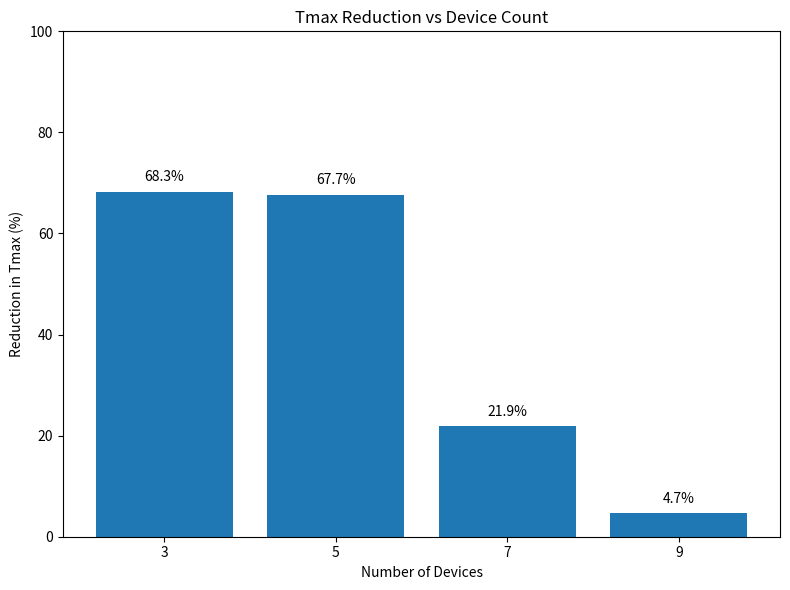

Generate this figure with matplotlib:
import matplotlib.pyplot as plt
import csv
import os


TOTAL_CHANNELS = 768
CHANNEL_UNIT = 64
MAX_ITER = 1000
CONVERGENCE_THRESHOLD = 1.0
CHANNEL_MEMORY_MB = 1.0
GAMMA_FLOPS_PER_CHANNEL = 1e6
ALPHA_FWD = 0.609
ALPHA_BWD = 0.409
S = 1e6

class Device:
    def __init__(self, name, flops, memory_mb, bandwidth_mb_per_s, latency_ms):
        self.name = name
        self.flops = flops
        self.memory_mb = memory_mb
        self.bandwidth = bandwidth_mb_per_s
        self.latency = latency_ms
        self.local_channels = 0
        self.remote_channels = 0
        self.execution_time = 0.0

    @property
    def total_channels(self):
        return self.local_channels + self.remote_channels

def create_devices_with_count(num):
    presets = [
        ("A", 2.0e6, 256, 100, 10),
        ("B", 5.0e6, 128, 150, 10),
        ("C", 1.5e6, 512, 80, 10),
        ("D", 6.0e6, 192, 250, 10),
        ("E", 4.5e6, 384, 120, 10),
        ("F", 3.5e6, 320, 90, 10),
        ("G", 2.5e6, 400, 85, 10),
        ("H", 7.0e6, 256, 200, 10),
        ("I", 6.5e6, 300, 170, 10),
    ]
    return [Device(f"Device{name}", fl, mem, bw, lat) for name, fl, mem, bw, lat in presets[:num]]

def compute_execution_time(device):
    device.execution_time = device.total_channels * GAMMA_FLOPS_PER_CHANNEL / device.flops
    return device.execution_time

def compute_comm_time(src, dst, channels):
    if channels == 0:
        return 0.0
    min_bandwidth = min(src.bandwidth, dst.bandwidth)
    fwd = (ALPHA_FWD * S * channels) / (min_bandwidth * 1e6) * 1000
    bwd = (ALPHA_BWD * S * channels) / (min_bandwidth * 1e6) * 1000
    return src.latency + dst.latency + fwd + bwd

def initial_channel_assignment(devices, total_channels, unit, channel_mem_mb):
    total_perf = sum(d.flops for d in devices)
    max_channels = [int(d.memory_mb // channel_mem_mb) for d in devices]

    tentative_allocs = []
    for d in devices:
        share_ratio = d.flops / total_perf
        alloc = int(round((total_channels * share_ratio) / unit)) * unit
        tentative_allocs.append(alloc)

    overflow = 0
    for i, d in enumerate(devices):
        max_local = int(max_channels[i] // unit) * unit
        if tentative_allocs[i] <= max_local:
            d.local_channels = tentative_allocs[i]
        else:
            d.local_channels = max_local
            overflow += tentative_allocs[i] - max_local

    while overflow > 0:
        candidates = [d for d in devices if d.total_channels + unit <= max_channels[devices.index(d)]]
        if not candidates:
            break
        best = max(candidates, key=lambda d: max_channels[devices.index(d)] - d.total_channels)
        best.local_channels += unit
        overflow -= unit

def heuristic_iteration(devices, unit):
    for d in devices:
        compute_execution_time(d)
    src = max(devices, key=lambda d: d.execution_time)
    Tmax_before = src.execution_time

    candidates = []
    for dst in devices:
        if dst == src:
            continue
        compute_execution_time(dst)
        slack = Tmax_before - dst.execution_time
        if slack > 0:
            candidates.append((dst, slack))
    candidates.sort(key=lambda x: x[1], reverse=True)

    for dst, _ in candidates:
        new_src_time = (src.local_channels + src.remote_channels - unit) * GAMMA_FLOPS_PER_CHANNEL / src.flops
        projected_remote_total = dst.remote_channels + unit
        dst_compute_time = projected_remote_total * GAMMA_FLOPS_PER_CHANNEL / dst.flops
        comm_time = compute_comm_time(src, dst, unit)
        dst_total_future_time = (dst.local_channels + projected_remote_total) * GAMMA_FLOPS_PER_CHANNEL / dst.flops

        if (comm_time + dst_compute_time <= new_src_time) and (dst_total_future_time <= new_src_time):
            src.remote_channels -= unit
            dst.remote_channels += unit
            return True
    return False

def simulate(devices):
    initial_channel_assignment(devices, TOTAL_CHANNELS, CHANNEL_UNIT, CHANNEL_MEMORY_MB)
    tmax_history = []

    for _ in range(MAX_ITER):
        for d in devices:
            compute_execution_time(d)
        tmax = max(d.execution_time for d in devices)
        tmin = min(d.execution_time for d in devices)
        tmax_history.append(tmax)
        if tmax - tmin < CONVERGENCE_THRESHOLD:
            break
        if not heuristic_iteration(devices, 1):
            break
    return tmax_history

def run_all_experiments():
    device_counts = [3, 5, 7, 9]
    initial_tmax_values = []
    final_tmax_values = []

    for n in device_counts:
        print(f"\n=== Running for {n} devices ===")
        devices = create_devices_with_count(n)
        tmax_history = simulate(devices)
        initial_tmax_values.append(tmax_history[0])
        final_tmax_values.append(tmax_history[-1])
        print(f"Initial Tmax: {tmax_history[0]:.2f}, Final Tmax: {tmax_history[-1]:.2f}")

    return device_counts, initial_tmax_values, final_tmax_values

def plot_bar_chart(device_counts, initial, final):
    reductions = [(i - f) / i * 100 for i, f in zip(initial, final)]
    plt.figure(figsize=(8, 6))
    bars = plt.bar([str(n) for n in device_counts], reductions)
    plt.ylim(0, 100)
    plt.ylabel("Reduction in Tmax (%)")
    plt.xlabel("Number of Devices")
    plt.title("Tmax Reduction vs Device Count")
    for bar, val in zip(bars, reductions):
        plt.text(bar.get_x() + bar.get_width()/2, val + 2, f"{val:.1f}%", ha='center')
    os.makedirs("./results", exist_ok=True)
    plt.tight_layout()
    plt.savefig("./results/tmax_reduction_vs_device_count.png")
    plt.show()

if __name__ == "__main__":
    device_counts, initial_vals, final_vals = run_all_experiments()
    plot_bar_chart(device_counts, initial_vals, final_vals)
